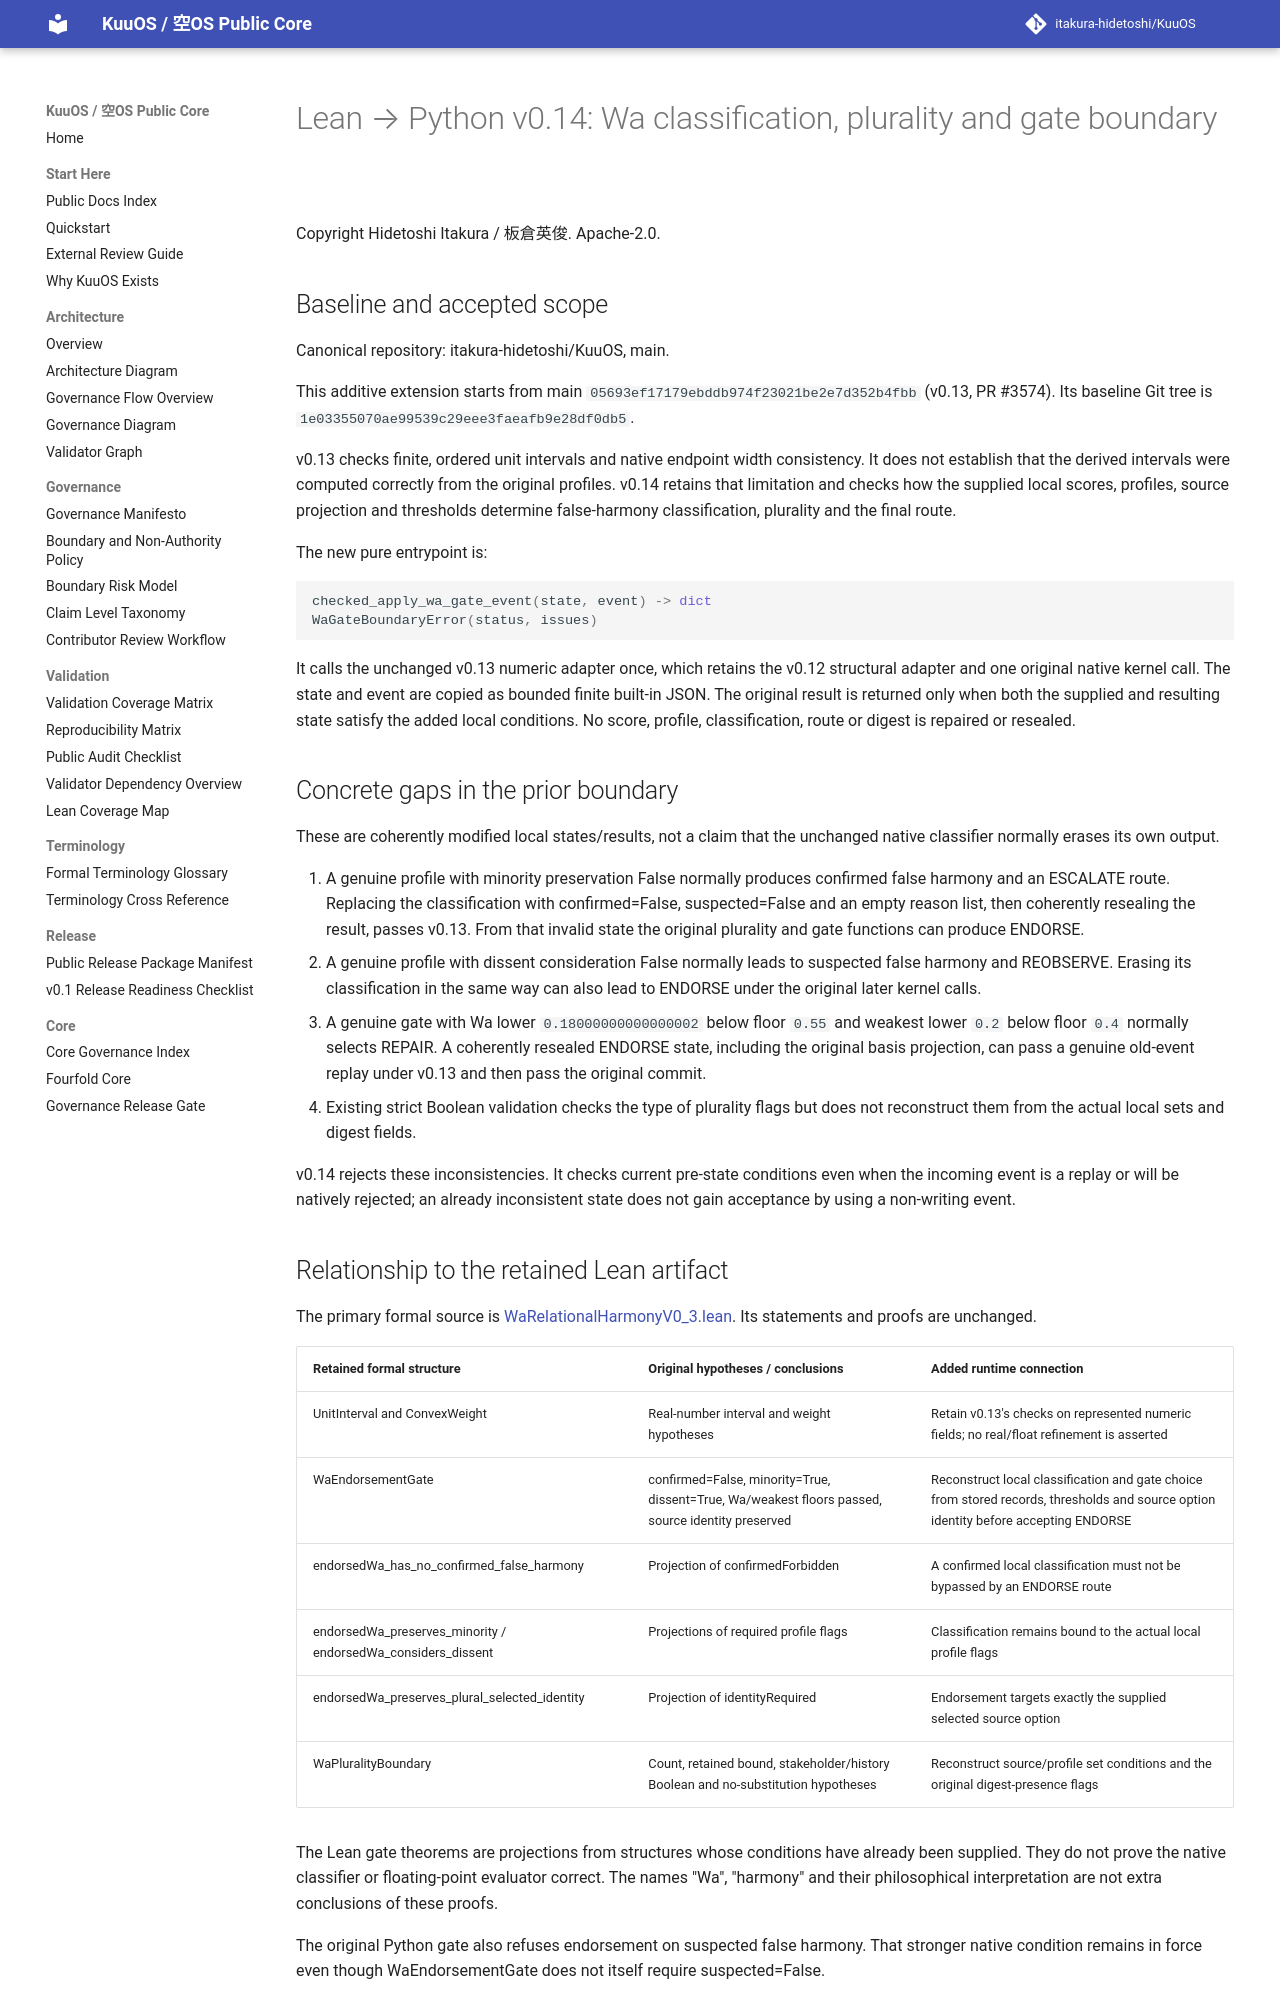

repository: itakura-hidetoshi/KuuOS · page: KUUOS_LEAN_PYTHON_WA_GATE_BOUNDARY_v0_14/index.html · generator: mkdocs

# Lean → Python v0.14: Wa classification, plurality and gate boundary

Copyright Hidetoshi Itakura / 板倉英俊. Apache-2.0.

## Baseline and accepted scope

Canonical repository: itakura-hidetoshi/KuuOS, main.

This additive extension starts from main
`05693ef17179ebddb974f23021be2e7d352b4fbb`
(v0.13, PR #3574). Its baseline Git tree is
`1e03355070ae99539c29eee3faeafb9e28df0db5`.

v0.13 checks finite, ordered unit intervals and native endpoint width
consistency. It does not establish that the derived intervals were computed
correctly from the original profiles. v0.14 retains that limitation and checks
how the supplied local scores, profiles, source projection and thresholds
determine false-harmony classification, plurality and the final route.

The new pure entrypoint is:

```python
checked_apply_wa_gate_event(state, event) -> dict
WaGateBoundaryError(status, issues)
```

It calls the unchanged v0.13 numeric adapter once, which retains the v0.12
structural adapter and one original native kernel call. The state and event are
copied as bounded finite built-in JSON. The original result is returned only
when both the supplied and resulting state satisfy the added local conditions.
No score, profile, classification, route or digest is repaired or resealed.

## Concrete gaps in the prior boundary

These are coherently modified local states/results, not a claim that the
unchanged native classifier normally erases its own output.

1. A genuine profile with minority preservation False normally produces
   confirmed false harmony and an ESCALATE route. Replacing the classification
   with confirmed=False, suspected=False and an empty reason list, then
   coherently resealing the result, passes v0.13. From that invalid state the
   original plurality and gate functions can produce ENDORSE.
2. A genuine profile with dissent consideration False normally leads to
   suspected false harmony and REOBSERVE. Erasing its classification in the
   same way can also lead to ENDORSE under the original later kernel calls.
3. A genuine gate with Wa lower `0.18000000000000002` below floor
   `0.55` and weakest lower `0.2` below floor `0.4` normally
   selects REPAIR. A coherently resealed ENDORSE state, including the original
   basis projection, can pass a genuine old-event replay under v0.13 and then
   pass the original commit.
4. Existing strict Boolean validation checks the type of plurality flags but
   does not reconstruct them from the actual local sets and digest fields.

v0.14 rejects these inconsistencies. It checks current pre-state conditions even
when the incoming event is a replay or will be natively rejected; an already
inconsistent state does not gain acceptance by using a non-writing event.

## Relationship to the retained Lean artifact

The primary formal source is
[WaRelationalHarmonyV0_3.lean](../formal/KUOS/DecisionOS/WaRelationalHarmonyV0_3.lean).
Its statements and proofs are unchanged.

| Retained formal structure | Original hypotheses / conclusions | Added runtime connection |
| --- | --- | --- |
| UnitInterval and ConvexWeight | Real-number interval and weight hypotheses | Retain v0.13's checks on represented numeric fields; no real/float refinement is asserted |
| WaEndorsementGate | confirmed=False, minority=True, dissent=True, Wa/weakest floors passed, source identity preserved | Reconstruct local classification and gate choice from stored records, thresholds and source option identity before accepting ENDORSE |
| endorsedWa_has_no_confirmed_false_harmony | Projection of confirmedForbidden | A confirmed local classification must not be bypassed by an ENDORSE route |
| endorsedWa_preserves_minority / endorsedWa_considers_dissent | Projections of required profile flags | Classification remains bound to the actual local profile flags |
| endorsedWa_preserves_plural_selected_identity | Projection of identityRequired | Endorsement targets exactly the supplied selected source option |
| WaPluralityBoundary | Count, retained bound, stakeholder/history Boolean and no-substitution hypotheses | Reconstruct source/profile set conditions and the original digest-presence flags |

The Lean gate theorems are projections from structures whose conditions have
already been supplied. They do not prove the native classifier or floating-point
evaluator correct. The names "Wa", "harmony" and their philosophical
interpretation are not extra conclusions of these proofs.

The original Python gate also refuses endorsement on suspected false harmony.
That stronger native condition remains in force even though
WaEndorsementGate does not itself require suspected=False.

No new Lean file, declaration, axiom, proof or formal acceptance is added.
A Python/docs-only Strict Lean skip must not be reported as a new proof.
